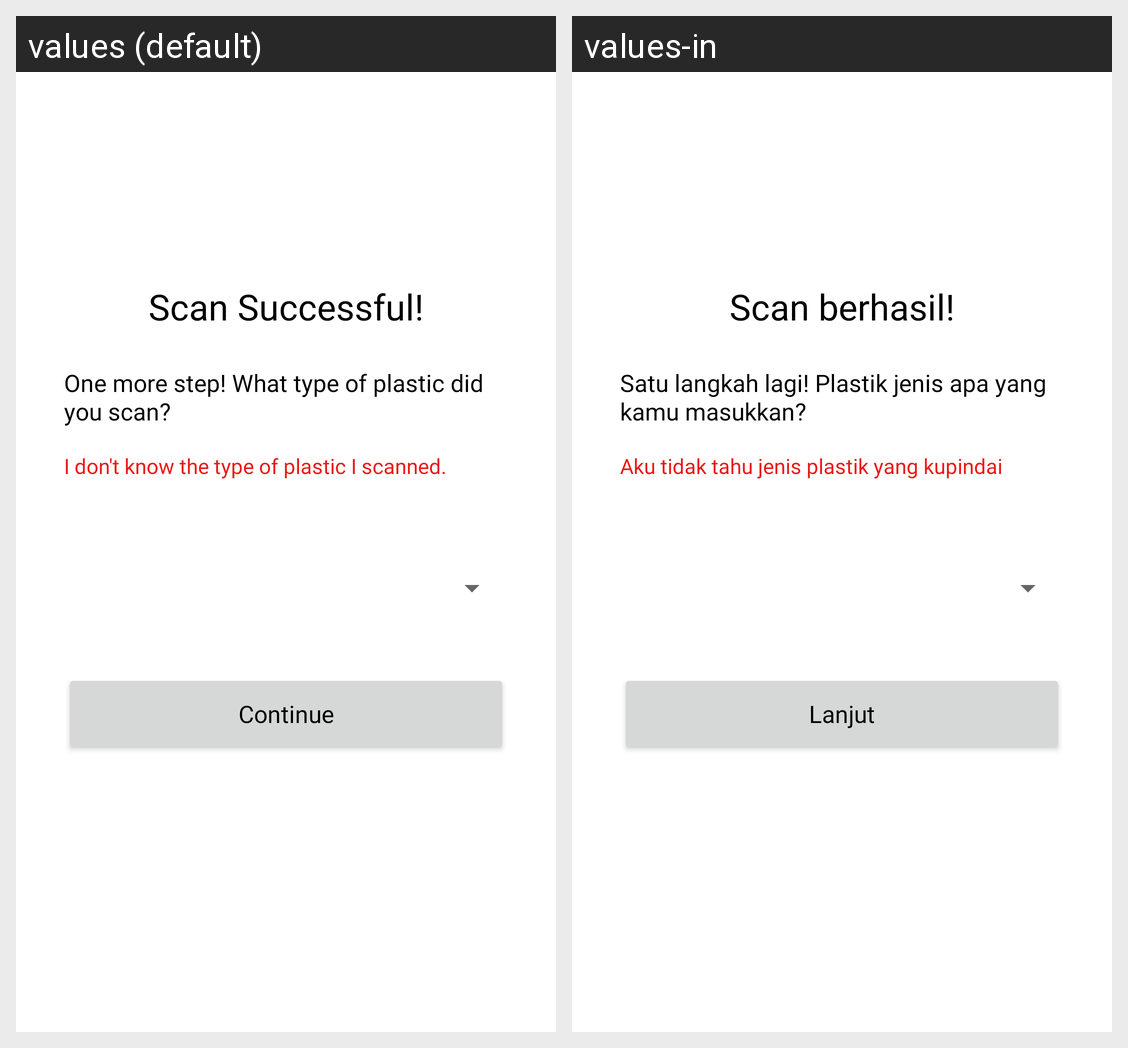

The same Android screen rendered under two of its app's locales, left to right. List the strings drawn on it with the default value and each locale's translation.
Android screen res/layout/activity_plastic_type.xml rendered under 2 locales, left to right: values (default), values-in. Device: Nexus 5 (rendered at 1080×1920; each locale shown at half size, 540×960, under a caption strip naming it); theme Theme.Recycash.
Strings drawn on this screen, with the default value and each locale's value (text and hints the layout hard-codes, and strings that could not be matched under every locale, appear in the picture but are not listed):

tv_scan_success
  values: Scan Successful!
  values-in: Scan berhasil!

tv_plastic_scan_desc
  values: One more step! What type of plastic did you scan?
  values-in: Satu langkah lagi! Plastik jenis apa yang kamu masukkan?

tv_plastic_type
  values: I don't know the type of plastic I scanned.
  values-in: Aku tidak tahu jenis plastik yang kupindai

tv_continue
  values: Continue
  values-in: Lanjut
